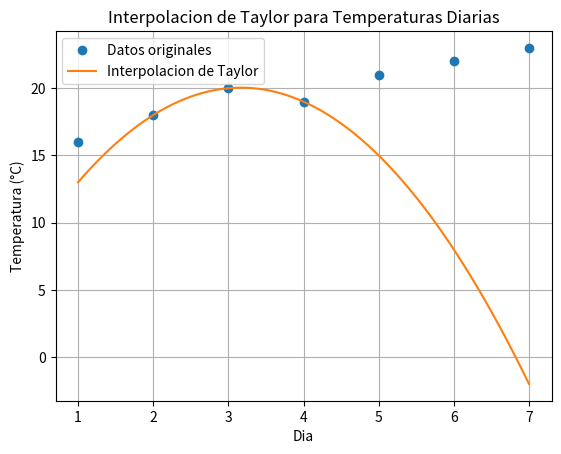

Here is the Python script that generated this plot:
import numpy as np
import matplotlib.pyplot as plt

#inicializo la primera clase
class InterpolacionTaylor:
    def __init__(self, dias, temperaturas, temp, h):  # creo el constructor y doy los datos
        self.dias = dias #dias en los que se midieron las temperaturas
        self.temperaturas = temperaturas #temperaturas registradas en cada dia
        self.temp = temp  #dia en el que se centra la interpolacion (3)
        self.h = h  #paso de la interpolacion por dias (1)
        self.temp_centro = self.temperaturas[2]  # T(temp)
        self.temp_antes = (self.temperaturas[3] - self.temperaturas[1]) / (2 * self.h)  # Aproximacion de T'(a) (temp)
        self.temp_despues = (self.temperaturas[3] - 2 * self.temperaturas[2] + self.temperaturas[1]) / (self.h**2)  # Aproximacion de T''(a) (temp)

    # definimos funcion de taylor    
    def interpolacion_taylor(self, x):
        return self.temp_centro + (x - self.temp) * self.temp_antes + ((x - self.temp)**2 / 2) * self.temp_despues
                 #T(x)= T(a) + (x−a) * T'(a) + ((x-a)**2 / 2) * T''(a)

    # funcion para la grafica de taylor 
    def graficar(self):
        valores_x = np.linspace(1, 7, 100) #generar valores 
        v_taylor = self.interpolacion_taylor(valores_x) #calculamos los valores interpolados en cada uno de los 100 valores generados
        
        plt.plot(self.dias, self.temperaturas, 'o', label='Datos originales') #grafico los valores en eje x y y
        plt.plot(valores_x, v_taylor, '-', label='Interpolacion de Taylor') #grafico los valores interpolados
        plt.xlabel('Dia') # etiqueta para el eje x
        plt.ylabel('Temperatura (°C)') # etiqueta para el eje y
        plt.legend()
        plt.grid(True)
        plt.title('Interpolacion de Taylor para Temperaturas Diarias') # agrego el titulo 
        plt.show()

# datos temperatura y dias
dias = np.array([1, 2, 3, 4, 5, 6, 7])
temperaturas = np.array([16, 18, 20, 19, 21, 22, 23])

# punto de interpolacion
temp = 3  #punto centro (dia 3)
h = 1  #distancia entre puntos(dias)

# crear una instancia de la clase
interpolacion = InterpolacionTaylor(dias, temperaturas, temp, h)

# accedemos al metodo para graficar
interpolacion.graficar()